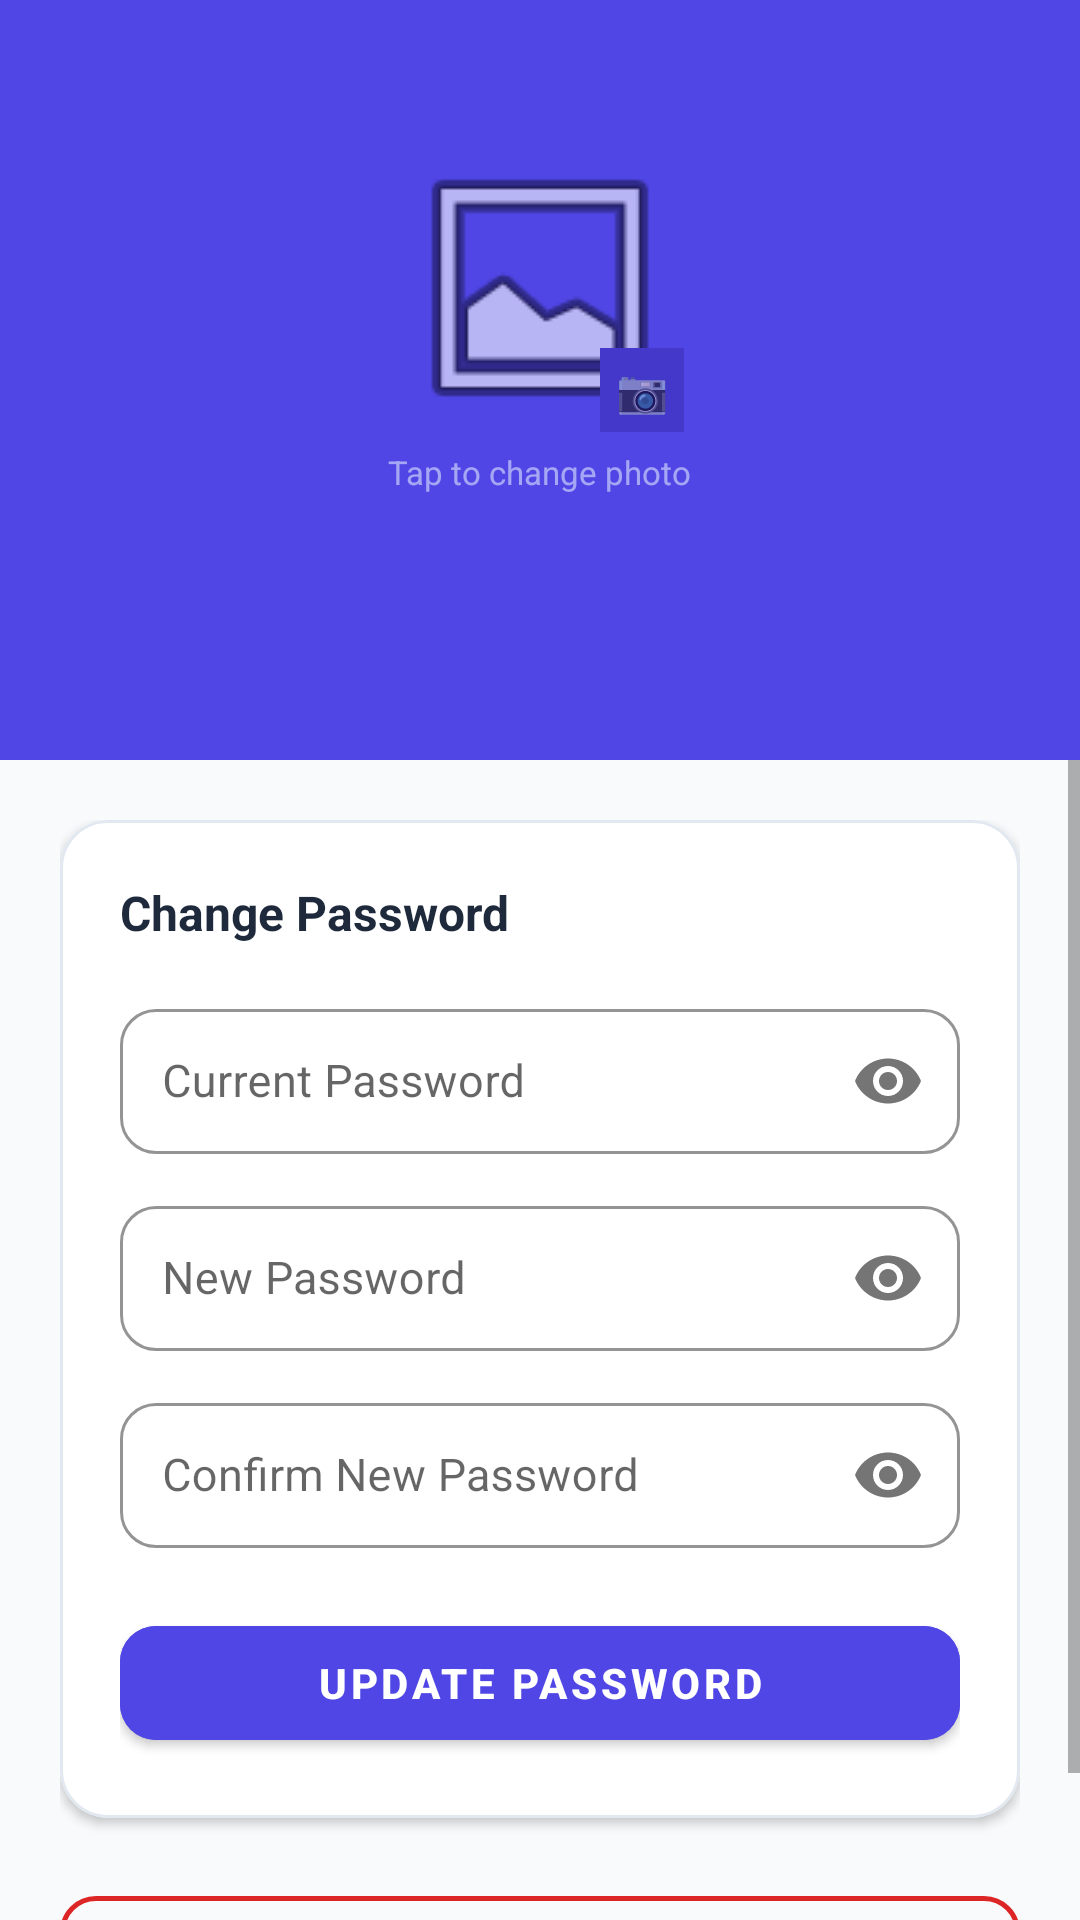

This screen was rendered from an Android layout file. Write that file and the resources it references.
<!-- AndroidManifest.xml: application theme Theme.EduCare -->
<!-- res/layout/activity_profile.xml -->
<?xml version="1.0" encoding="utf-8"?>
<LinearLayout xmlns:android="http://schemas.android.com/apk/res/android"
    xmlns:app="http://schemas.android.com/apk/res-auto"
    xmlns:tools="http://schemas.android.com/tools"
    android:layout_width="match_parent"
    android:layout_height="match_parent"
    android:orientation="vertical"
    android:background="@color/background"
    tools:context=".ProfileActivity">

    
    <LinearLayout
        android:layout_width="match_parent"
        android:layout_height="wrap_content"
        android:orientation="vertical"
        android:gravity="center"
        android:background="@color/indigo_600"
        android:paddingTop="48dp"
        android:paddingBottom="28dp"
        android:paddingLeft="24dp"
        android:paddingRight="24dp">

        
        <FrameLayout
            android:id="@+id/flAvatarContainer"
            android:layout_width="96dp"
            android:layout_height="96dp"
            android:clickable="true"
            android:focusable="true">

            
            <ImageView
                android:id="@+id/ivProfilePic"
                android:layout_width="96dp"
                android:layout_height="96dp"
                android:scaleType="centerCrop"
                android:src="@android:drawable/ic_menu_gallery"
                android:background="@drawable/bg_avatar"
                android:padding="0dp" />

            
            <TextView
                android:layout_width="28dp"
                android:layout_height="28dp"
                android:layout_gravity="bottom|end"
                android:gravity="center"
                android:text="📷"
                android:textSize="14sp"
                android:background="@color/indigo_700"
                android:padding="4dp" />
        </FrameLayout>

        <TextView
            android:layout_width="wrap_content"
            android:layout_height="wrap_content"
            android:layout_marginTop="6dp"
            android:text="Tap to change photo"
            android:textSize="11sp"
            android:textColor="#99E0E7FF" />

        <TextView
            android:id="@+id/tvProfileName"
            android:layout_width="wrap_content"
            android:layout_height="wrap_content"
            android:layout_marginTop="12dp"
            android:textSize="20sp"
            android:textStyle="bold"
            android:textColor="@color/white"
            tools:text="Tejas Kumar" />

        <TextView
            android:id="@+id/tvProfileEmail"
            android:layout_width="wrap_content"
            android:layout_height="wrap_content"
            android:layout_marginTop="4dp"
            android:textSize="13sp"
            android:textColor="#CCE0E7FF"
            tools:text="tejas@example.com" />
    </LinearLayout>

    <ScrollView
        android:layout_width="match_parent"
        android:layout_height="0dp"
        android:layout_weight="1"
        android:fillViewport="false">

        <LinearLayout
            android:layout_width="match_parent"
            android:layout_height="wrap_content"
            android:orientation="vertical"
            android:padding="20dp">

            
            <com.google.android.material.card.MaterialCardView
                android:layout_width="match_parent"
                android:layout_height="wrap_content"
                android:layout_marginBottom="20dp"
                app:cardCornerRadius="16dp"
                app:cardElevation="2dp"
                app:cardBackgroundColor="@color/surface"
                app:strokeWidth="1dp"
                app:strokeColor="@color/stroke">

                <LinearLayout
                    android:layout_width="match_parent"
                    android:layout_height="wrap_content"
                    android:orientation="vertical"
                    android:padding="20dp">

                    <TextView
                        android:layout_width="wrap_content"
                        android:layout_height="wrap_content"
                        android:text="Change Password"
                        android:textSize="16sp"
                        android:textStyle="bold"
                        android:textColor="@color/text_primary"
                        android:layout_marginBottom="16dp" />

                    
                    <com.google.android.material.textfield.TextInputLayout
                        android:layout_width="match_parent"
                        android:layout_height="wrap_content"
                        android:layout_marginBottom="12dp"
                        style="@style/Widget.MaterialComponents.TextInputLayout.OutlinedBox"
                        app:passwordToggleEnabled="true"
                        app:boxCornerRadiusTopStart="12dp"
                        app:boxCornerRadiusTopEnd="12dp"
                        app:boxCornerRadiusBottomStart="12dp"
                        app:boxCornerRadiusBottomEnd="12dp"
                        app:boxStrokeColor="@color/stroke"
                        app:boxBackgroundColor="@color/surface"
                        app:hintTextColor="@color/indigo_600">

                        <com.google.android.material.textfield.TextInputEditText
                            android:id="@+id/etCurrentPassword"
                            android:layout_width="match_parent"
                            android:layout_height="wrap_content"
                            android:hint="Current Password"
                            android:inputType="textPassword"
                            android:textColor="@color/text_primary"
                            android:textSize="15sp"
                            android:padding="14dp" />
                    </com.google.android.material.textfield.TextInputLayout>

                    
                    <com.google.android.material.textfield.TextInputLayout
                        android:layout_width="match_parent"
                        android:layout_height="wrap_content"
                        android:layout_marginBottom="12dp"
                        style="@style/Widget.MaterialComponents.TextInputLayout.OutlinedBox"
                        app:passwordToggleEnabled="true"
                        app:boxCornerRadiusTopStart="12dp"
                        app:boxCornerRadiusTopEnd="12dp"
                        app:boxCornerRadiusBottomStart="12dp"
                        app:boxCornerRadiusBottomEnd="12dp"
                        app:boxStrokeColor="@color/stroke"
                        app:boxBackgroundColor="@color/surface"
                        app:hintTextColor="@color/indigo_600">

                        <com.google.android.material.textfield.TextInputEditText
                            android:id="@+id/etNewPassword"
                            android:layout_width="match_parent"
                            android:layout_height="wrap_content"
                            android:hint="New Password"
                            android:inputType="textPassword"
                            android:textColor="@color/text_primary"
                            android:textSize="15sp"
                            android:padding="14dp" />
                    </com.google.android.material.textfield.TextInputLayout>

                    
                    <com.google.android.material.textfield.TextInputLayout
                        android:layout_width="match_parent"
                        android:layout_height="wrap_content"
                        android:layout_marginBottom="20dp"
                        style="@style/Widget.MaterialComponents.TextInputLayout.OutlinedBox"
                        app:passwordToggleEnabled="true"
                        app:boxCornerRadiusTopStart="12dp"
                        app:boxCornerRadiusTopEnd="12dp"
                        app:boxCornerRadiusBottomStart="12dp"
                        app:boxCornerRadiusBottomEnd="12dp"
                        app:boxStrokeColor="@color/stroke"
                        app:boxBackgroundColor="@color/surface"
                        app:hintTextColor="@color/indigo_600">

                        <com.google.android.material.textfield.TextInputEditText
                            android:id="@+id/etConfirmPassword"
                            android:layout_width="match_parent"
                            android:layout_height="wrap_content"
                            android:hint="Confirm New Password"
                            android:inputType="textPassword"
                            android:textColor="@color/text_primary"
                            android:textSize="15sp"
                            android:padding="14dp" />
                    </com.google.android.material.textfield.TextInputLayout>

                    <com.google.android.material.button.MaterialButton
                        android:id="@+id/btnChangePassword"
                        android:layout_width="match_parent"
                        android:layout_height="50dp"
                        android:text="Update Password"
                        android:textStyle="bold"
                        app:cornerRadius="12dp"
                        android:backgroundTint="@color/indigo_600" />
                </LinearLayout>
            </com.google.android.material.card.MaterialCardView>

            
            <com.google.android.material.button.MaterialButton
                android:id="@+id/btnLogout"
                android:layout_width="match_parent"
                android:layout_height="50dp"
                android:text="Log Out"
                android:textColor="#DC2626"
                style="@style/Widget.MaterialComponents.Button.OutlinedButton"
                app:cornerRadius="12dp"
                app:strokeColor="#DC2626"
                app:strokeWidth="1.5dp" />
        </LinearLayout>
    </ScrollView>
</LinearLayout>
<!-- resources referenced by this layout -->
<resources>
  <color name="background">#F8FAFC</color>
  <color name="indigo_600">#4F46E5</color>
  <color name="indigo_700">#4338CA</color>
  <color name="stroke">#E2E8F0</color>
  <color name="surface">#FFFFFF</color>
  <color name="text_primary">#1E293B</color>
  <color name="white">#FFFFFF</color>
  <style name="Theme.EduCare" parent="Theme.MaterialComponents.DayNight.NoActionBar">
          <item name="colorPrimary">@color/indigo_600</item>
          <item name="colorPrimaryVariant">@color/indigo_700</item>
          <item name="colorOnPrimary">@color/white</item>
          <item name="colorSecondary">@color/success</item>
          <item name="colorSecondaryVariant">@color/teal_700</item>
          <item name="colorOnSecondary">@color/white</item>
          <item name="android:colorBackground">@color/background</item>
          <item name="android:textColorPrimary">@color/text_primary</item>
          <item name="android:textColorHint">@color/text_hint</item>
          <item name="android:statusBarColor">@color/indigo_700</item>
          <item name="android:windowLightStatusBar" tools:targetApi="23">false</item>
          <item name="shapeAppearanceSmallComponent">@style/ShapeSmall</item>
          <item name="shapeAppearanceMediumComponent">@style/ShapeMedium</item>
          <item name="shapeAppearanceLargeComponent">@style/ShapeLarge</item>
      </style>
  <color name="success">#10B981</color>
  <color name="teal_700">#059669</color>
  <color name="text_hint">#94A3B8</color>
  <style name="ShapeSmall" parent="ShapeAppearance.MaterialComponents.SmallComponent">
          <item name="cornerSize">8dp</item>
      </style>
  <style name="ShapeMedium" parent="ShapeAppearance.MaterialComponents.MediumComponent">
          <item name="cornerSize">12dp</item>
      </style>
  <style name="ShapeLarge" parent="ShapeAppearance.MaterialComponents.LargeComponent">
          <item name="cornerSize">16dp</item>
      </style>
</resources>
